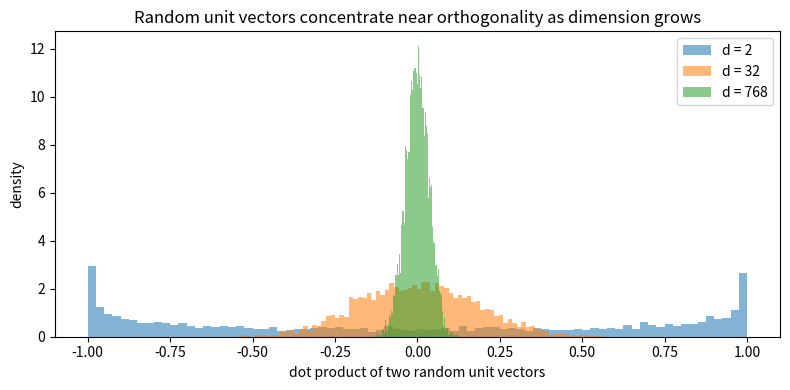

Generate this figure with matplotlib:
import numpy as np
import matplotlib.pyplot as plt

rng = np.random.default_rng(1)

resp_a = np.array([6, 5, 7, 6, 2, 1, 6, 5, 7, 6])   # respondent A
resp_b = np.array([5, 6, 6, 7, 1, 2, 5, 6, 6, 5])   # similar views to A
resp_c = np.array([2, 1, 2, 1, 6, 7, 2, 1, 2, 2])   # very different views

def dist(u, v):
    return np.linalg.norm(u - v)

print(f"distance A–B (similar politics):  {dist(resp_a, resp_b):.2f}")
print(f"distance A–C (opposed politics):  {dist(resp_a, resp_c):.2f}")

# A slightly larger synthetic survey: 200 respondents, 10 questions
survey = np.clip(np.round(rng.normal(4, 1.4, size=(200, 10))), 1, 7)
survey[13] = [7, 7, 7, 7, 1, 1, 7, 7, 7, 7]   # plant one strong ideologue

mean_respondent = survey.mean(axis=0)
centred = survey - mean_respondent
lengths = np.linalg.norm(centred, axis=1)

print(f"the 'average respondent':          {np.round(mean_respondent, 2)}")
print(f"most typical respondent (index):   {lengths.argmin()}   length {lengths.min():.2f}")
print(f"most unusual respondent (index):   {lengths.argmax()}   length {lengths.max():.2f}   <- the planted ideologue?")

vocab = {
    "king":   np.array([6.0, 1.0, 5.0]),
    "man":    np.array([5.0, 0.0, 1.0]),
    "woman":  np.array([5.0, 4.0, 1.0]),
    "queen":  np.array([6.0, 5.0, 5.0]),
    "prince": np.array([6.0, 0.0, 4.0]),
    "throne": np.array([4.0, 2.0, 6.0]),
}

target = vocab["king"] - vocab["man"] + vocab["woman"]
print(f"king - man + woman = {target}")
for word, vec in vocab.items():
    if word not in ("king", "man", "woman"):
        print(f"  distance to {word:7s}: {np.linalg.norm(target - vec):.2f}")

doc = np.array([2, 1, 4])          # counts of three vocabulary words
doc_3x = 3 * doc                    # the same text, three times over

print(f"norm of doc:    {np.linalg.norm(doc):.3f}")
print(f"norm of 3x doc: {np.linalg.norm(doc_3x):.3f}   (three times larger)")

unit = doc / np.linalg.norm(doc)
unit_3x = doc_3x / np.linalg.norm(doc_3x)
print(f"\nnormalised doc:    {np.round(unit, 4)}")
print(f"normalised 3x doc: {np.round(unit_3x, 4)}   (identical — length is gone)")
print(f"unit length check: {np.linalg.norm(unit):.4f}")

a = np.array([3.0, 1.0])
b = np.array([1.0, 2.0])

algebraic = np.dot(a, b)                     # sum of coordinate products

theta = np.arccos(np.dot(a, b) / (np.linalg.norm(a) * np.linalg.norm(b)))
geometric = np.linalg.norm(a) * np.linalg.norm(b) * np.cos(theta)

print(f"algebraic reading:  {algebraic:.6f}")
print(f"geometric reading:  {geometric:.6f}")
print(f"angle between them: {np.degrees(theta):.1f} degrees")

# Count vectors over the same vocabulary
tweet_climate  = np.array([2, 1, 0, 1, 0, 0])      # short text on climate
report_climate = np.array([38, 21, 3, 17, 2, 1])   # long report on climate
tweet_sports   = np.array([0, 0, 2, 0, 1, 2])      # short text on sport

def cosine(u, v):
    return np.dot(u, v) / (np.linalg.norm(u) * np.linalg.norm(v))

print("tweet_climate vs report_climate  (same topic, very different length)")
print(f"  euclidean: {dist(tweet_climate, report_climate):7.2f}   cosine: {cosine(tweet_climate, report_climate):.3f}")
print("tweet_climate vs tweet_sports    (different topic, same length)")
print(f"  euclidean: {dist(tweet_climate, tweet_sports):7.2f}   cosine: {cosine(tweet_climate, tweet_sports):.3f}")

corpus = rng.standard_normal((500, 50))
corpus /= np.linalg.norm(corpus, axis=1, keepdims=True)   # normalise every 'document'
query = corpus[0]

cosines = corpus[1:] @ query
distances = np.linalg.norm(corpus[1:] - query, axis=1)

rank_by_cos = np.argsort(-cosines)      # most similar first
rank_by_dist = np.argsort(distances)    # nearest first

print(f"rankings identical: {np.array_equal(rank_by_cos, rank_by_dist)}")
print(f"check the identity on one pair:  ||a-b||^2 = {distances[0]**2:.6f},   2 - 2cos = {2 - 2*cosines[0]:.6f}")

def random_unit_dots(d, n=4000):
    u = rng.standard_normal((n, d))
    v = rng.standard_normal((n, d))
    u /= np.linalg.norm(u, axis=1, keepdims=True)
    v /= np.linalg.norm(v, axis=1, keepdims=True)
    return np.sum(u * v, axis=1)

fig, ax = plt.subplots(figsize=(8, 4))
for d in [2, 32, 768]:
    ax.hist(random_unit_dots(d), bins=80, density=True, alpha=0.55, label=f"d = {d}")
ax.set_xlabel("dot product of two random unit vectors")
ax.set_ylabel("density")
ax.set_title("Random unit vectors concentrate near orthogonality as dimension grows")
ax.legend()
plt.tight_layout()
plt.show()

for d in [2, 32, 768]:
    print(f"d = {d:4d}:  std of dot product = {np.std(random_unit_dots(d)):.3f}   (about 1/sqrt(d) = {1/np.sqrt(d):.3f})")

for d in [8, 64, 512]:
    q = rng.standard_normal((2000, d))
    k = rng.standard_normal((2000, d))
    raw = np.sum(q * k, axis=1)
    scaled = raw / np.sqrt(d)
    print(f"d = {d:4d}:  std of q·k = {np.std(raw):6.2f}    std of q·k/sqrt(d) = {np.std(scaled):.2f}")
